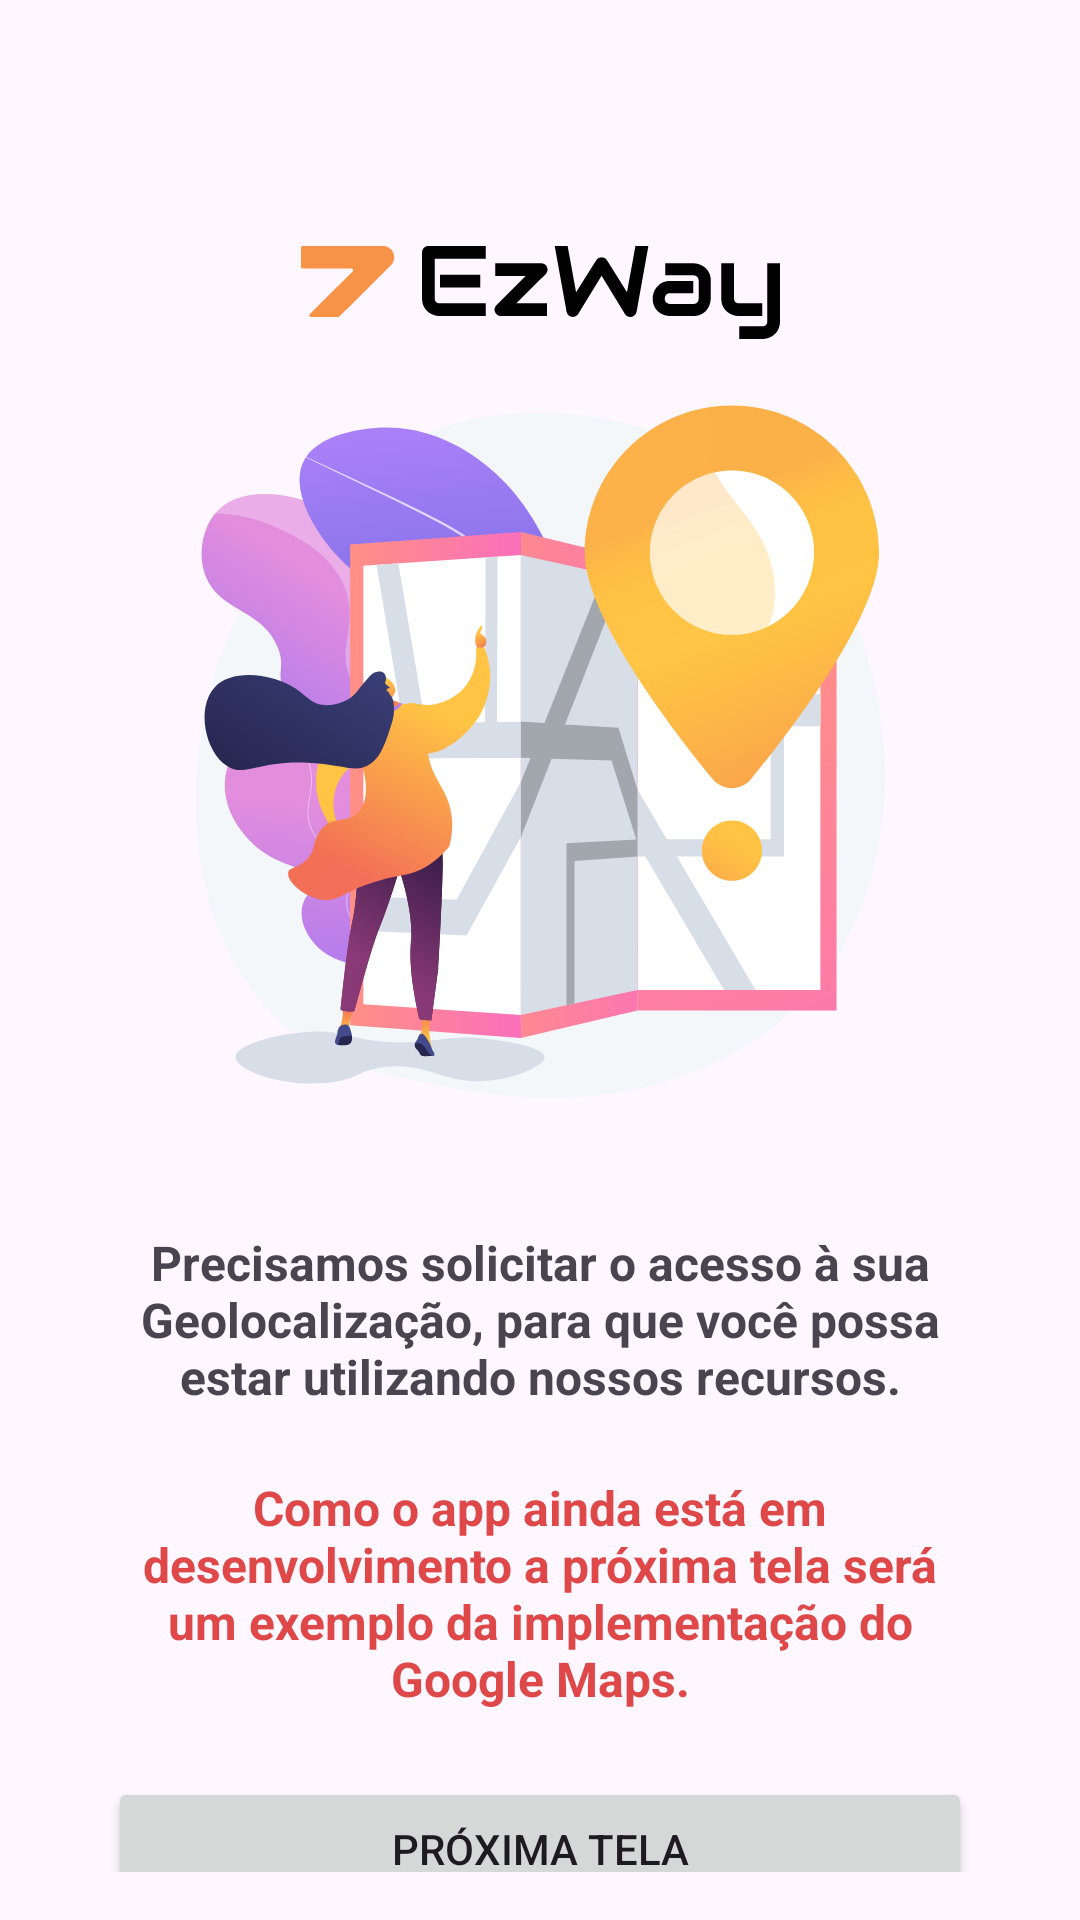

Here is an Android app screen rendered from its layout file. Give the layout XML and the strings, colors and styles it references.
<!-- AndroidManifest.xml: activity theme Theme.Ezwayapp -->
<!-- res/layout/activity_auth_maps.xml -->
<?xml version="1.0" encoding="utf-8"?>
<androidx.constraintlayout.widget.ConstraintLayout xmlns:android="http://schemas.android.com/apk/res/android"
    xmlns:app="http://schemas.android.com/apk/res-auto"
    android:id="@+id/main_container"
    android:layout_width="match_parent"
    android:layout_height="match_parent"
    android:paddingLeft="@dimen/activity_horizontal_margin"
    android:paddingTop="@dimen/activity_vertical_margin"
    android:paddingRight="@dimen/activity_horizontal_margin"
    android:paddingBottom="@dimen/activity_vertical_margin">


    <ImageView
        android:id="@+id/ezway_logo"
        android:layout_width="160dp"
        android:layout_height="wrap_content"
        android:layout_marginTop="66dp"
        android:contentDescription="@string/logo_description"
        app:layout_constraintEnd_toEndOf="parent"
        app:layout_constraintStart_toStartOf="parent"
        app:layout_constraintTop_toTopOf="parent"
        app:srcCompat="@drawable/logo_ezway_horizontal" />


    <ImageView
        android:id="@+id/welcome_main"
        android:layout_width="wrap_content"
        android:layout_height="wrap_content"
        android:layout_marginTop="22dp"
        android:contentDescription="@string/a_woman_consunting_a_map"
        app:layout_constraintEnd_toEndOf="parent"
        app:layout_constraintStart_toStartOf="parent"
        app:layout_constraintTop_toBottomOf="@+id/ezway_logo"
        app:srcCompat="@drawable/welcome_background" />

    <TextView
        android:id="@+id/geo_permition_warning"
        android:layout_width="wrap_content"
        android:layout_height="wrap_content"
        android:layout_marginTop="44dp"
        android:text="@string/geo_permition"
        android:textAlignment="center"
        android:textSize="16sp"
        android:textStyle="bold"
        app:layout_constraintEnd_toEndOf="parent"
        app:layout_constraintStart_toStartOf="parent"
        app:layout_constraintTop_toBottomOf="@+id/welcome_main" />

    <TextView
        android:id="@+id/geo_permition_beta_warning"
        android:layout_width="wrap_content"
        android:layout_height="wrap_content"
        android:layout_marginTop="22dp"
        android:text="Como o app ainda está em desenvolvimento a próxima tela será um exemplo da implementação do Google Maps."
        android:textAlignment="center"
        android:textColor="@color/google_red"
        android:textSize="16sp"
        android:textStyle="bold"
        app:layout_constraintEnd_toEndOf="parent"
        app:layout_constraintStart_toStartOf="parent"
        app:layout_constraintTop_toBottomOf="@+id/geo_permition_warning" />

    <Button
        android:id="@+id/next_btn"
        android:layout_width="match_parent"
        android:layout_height="wrap_content"
        android:layout_gravity="start"
        android:layout_marginTop="22dp"
        android:text="Próxima tela"
        app:icon="@drawable/arrow_right_next"
        app:iconGravity="textEnd"
        app:layout_constraintTop_toBottomOf="@+id/geo_permition_beta_warning"
        app:layout_editor_absoluteX="36dp" />

    <Button
        android:id="@+id/turn_back_btn"
        style="@style/Widget.Material3.Button.TextButton"
        android:layout_width="match_parent"
        android:layout_height="wrap_content"
        android:layout_marginTop="22dp"
        android:text="@string/turn_back"
        app:icon="@drawable/arrow_left"
        app:iconGravity="textStart"
        app:layout_constraintEnd_toEndOf="parent"
        app:layout_constraintStart_toStartOf="parent"
        app:layout_constraintTop_toBottomOf="@+id/next_btn" />

</androidx.constraintlayout.widget.ConstraintLayout>
<!-- resources referenced by this layout -->
<resources>
  <color name="google_red">#DE4848</color>
  <dimen name="activity_horizontal_margin">36dp</dimen>
  <dimen name="activity_vertical_margin">16dp</dimen>
  <!-- drawable arrow_left (drawable) -->
  <vector xmlns:android="http://schemas.android.com/apk/res/android" android:autoMirrored="true" android:height="19dp" android:viewportHeight="19" android:viewportWidth="18" android:width="18dp">
        
      <path android:fillColor="#F9974E" android:pathData="M15.75,8.33H5.122L7.807,5.637L6.75,4.58L2.25,9.08L6.75,13.58L7.807,12.523L5.122,9.83H15.75V8.33Z"/>
      
  </vector>
  <!-- drawable logo_ezway_horizontal: vector/xml drawable (drawable, 3328 chars, omitted) -->
  <!-- drawable welcome_background: vector/xml drawable (drawable, 37146 chars, omitted) -->
  <string name="a_woman_consunting_a_map">Ilustração de uma mulher consultando um mapa</string>
  <string name="geo_permition">Precisamos solicitar o acesso à sua Geolocalização, para que você possa estar utilizando nossos recursos.</string>
  <string name="logo_description">Logo ezway</string>
  <string name="turn_back">Voltar</string>
  <style name="Theme.Ezwayapp" parent="Theme.Material3.DayNight.NoActionBar">
          
          <item name="colorPrimary">@color/primary_900</item>
          <item name="colorPrimaryVariant">@color/primary_900</item>
          <item name="colorOnPrimary">@color/white</item>
          
          <item name="colorSecondary">@color/teal_200</item>
          <item name="colorSecondaryVariant">@color/teal_700</item>
          <item name="colorOnSecondary">@color/black</item>
          
          <item name="android:statusBarColor">?attr/colorPrimaryVariant</item>
          
      </style>
  <color name="primary_900">#FF9444</color>
  <color name="white">#FFFFFFFF</color>
  <color name="teal_200">#FF03DAC5</color>
  <color name="teal_700">#FF018786</color>
  <color name="black">#FF000000</color>
</resources>
